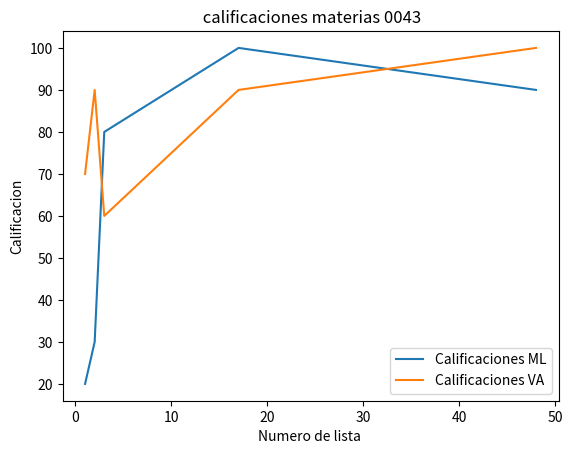

Write Python code to recreate this figure.
import numpy as np
import matplotlib.pyplot as plt
# Sebastian Farfan NC 0043
no_lista=[1,2,3,17,48]
califa_ml=[20,30,80,100,90]
califa_va=[70,90,60,90,100]
plt.plot(no_lista,califa_ml,label="Calificaciones ML")
plt.plot(no_lista,califa_va,label="Calificaciones VA")
plt.title(" calificaciones materias 0043")
plt.xlabel("Numero de lista ")
plt.ylabel("Calificacion")
plt.legend()
plt.show()
